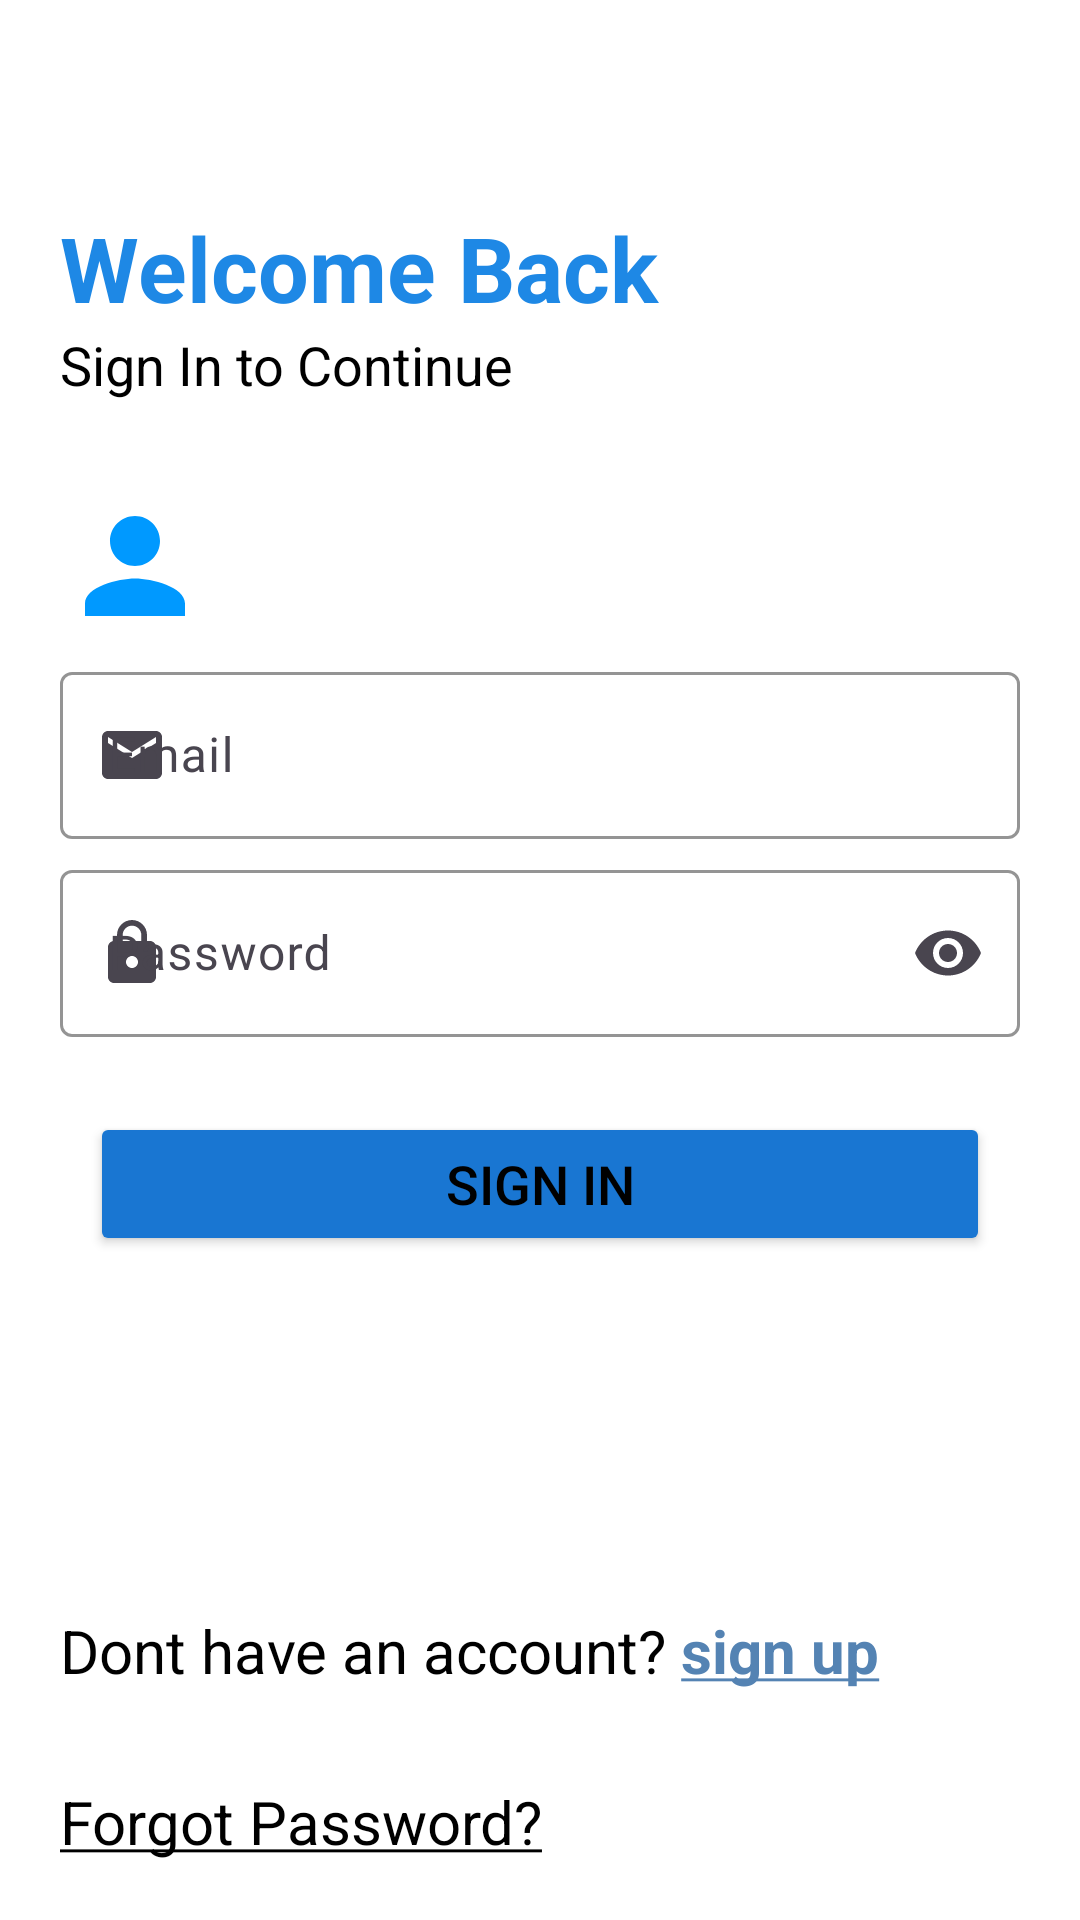

Android layout source for this screen:
<!-- AndroidManifest.xml: application theme Theme.MyDuka -->
<!-- res/layout/activity_login.xml -->
<?xml version="1.0" encoding="utf-8"?>
<ScrollView xmlns:android="http://schemas.android.com/apk/res/android"
    xmlns:app="http://schemas.android.com/apk/res-auto"
    xmlns:tools="http://schemas.android.com/tools"
    android:id="@+id/main"
    android:layout_width="match_parent"
    android:layout_height="match_parent"
    android:background="?android:attr/colorBackground"
    tools:context=".LoginActivity">


    <LinearLayout
        android:layout_width="match_parent"
        android:layout_height="match_parent"
        android:orientation="vertical"
        android:background="?android:attr/colorBackground"
        android:layout_gravity="center">

    <TextView
        android:id="@+id/textView3"
        android:layout_width="match_parent"
        android:layout_height="wrap_content"
        android:layout_marginLeft="20dp"
        android:layout_marginTop="50dp"
        android:text="Welcome Back"
        android:textColor="?attr/colorSecondary"
        android:textSize="30sp"
        android:textStyle="bold" />

    <TextView
        android:id="@+id/textView4"
        android:layout_width="match_parent"
        android:layout_height="wrap_content"
        android:layout_marginLeft="20dp"
        android:text="Sign In to Continue"
        android:textColor="?attr/colorSecondaryVariant"
        android:textSize="18sp" />

        <ImageView
            android:id="@+id/imageView2"
            android:layout_width="50dp"
            android:layout_height="50dp"
            android:layout_marginLeft="20dp"
            android:layout_marginTop="30dp"
            android:scaleType="centerCrop"
            app:srcCompat="@drawable/person" />

        <com.google.android.material.textfield.TextInputLayout
            style="@style/ThemeOverlay.Material3.TextInputEditText.OutlinedBox"
            android:layout_width="match_parent"
            android:layout_height="wrap_content"
            android:layout_marginLeft="20dp"
            android:layout_marginTop="5dp"

            android:layout_marginRight="20dp"
            app:boxStrokeColor="@color/black"
            app:hintTextColor="@color/greyblue"
            app:startIconDrawable="@drawable/email">

            <com.google.android.material.textfield.TextInputEditText
                android:id="@+id/editTextEmailSignIn"
                android:layout_width="match_parent"
                android:layout_height="wrap_content"
                android:hint="Email"
                android:inputType="textEmailAddress"
                android:textColor="?attr/colorPrimaryVariant"
                android:textColorHint="@color/greyblue"
                android:textCursorDrawable="@null" />
        </com.google.android.material.textfield.TextInputLayout>

        <com.google.android.material.textfield.TextInputLayout
            style="@style/ThemeOverlay.Material3.TextInputEditText.OutlinedBox"
            android:layout_width="match_parent"
            android:layout_height="wrap_content"
            android:layout_marginLeft="20dp"
            android:layout_marginTop="5dp"
            android:layout_marginRight="20dp"
            app:boxStrokeColor="@color/black"
            app:endIconMode="password_toggle"
            app:hintTextColor="@color/greyblue"
            app:startIconDrawable="@drawable/lock">

            <com.google.android.material.textfield.TextInputEditText
                android:id="@+id/editTextPasswordSignIn"
                android:layout_width="match_parent"
                android:layout_height="wrap_content"
                android:hint="Password"
                android:inputType="textPassword"
                android:textColor="?attr/colorPrimaryVariant"
                android:textColorHint="@color/greyblue"
                android:textCursorDrawable="@null" />
        </com.google.android.material.textfield.TextInputLayout>

    <LinearLayout
        android:layout_width="match_parent"
        android:layout_height="wrap_content"
        android:layout_marginTop="25dp"
        android:gravity="center_horizontal"
        android:orientation="vertical">

        <Button
            android:id="@+id/buttonSignIn"
            android:layout_width="300dp"
            android:layout_height="wrap_content"
            android:backgroundTint="?attr/colorPrimary"
            android:text="@string/signIn"
            android:textColor="?attr/colorOnPrimary"
            android:textSize="18sp" />

        <ProgressBar
            android:id="@+id/progressBarSignIn"
            style="?android:attr/progressBarStyle"
            android:layout_width="match_parent"
            android:layout_height="wrap_content"
            android:visibility="invisible" />
    </LinearLayout>

        <TextView
            android:id="@+id/textViewSignUp"
            android:layout_width="wrap_content"
            android:layout_height="wrap_content"
            android:layout_marginLeft="20dp"
            android:layout_marginTop="70dp"
            android:text="@string/signup"
            android:textColor="?attr/colorSecondaryVariant"
            android:textSize="20sp" />

        <TextView
            android:id="@+id/textViewForgotPassword"
            android:layout_width="wrap_content"
            android:layout_height="wrap_content"
            android:layout_marginLeft="20dp"
            android:layout_marginTop="30dp"
            android:text="@string/forgotpassword"
            android:textColor="?attr/colorSecondaryVariant"
            android:textSize="20sp" />

    </LinearLayout>
</ScrollView>
<!-- resources referenced by this layout -->
<resources>
  <color name="black">#FF000000</color>
  <color name="greyblue">#666666</color>
  <!-- drawable email (drawable) -->
  <vector xmlns:android="http://schemas.android.com/apk/res/android" android:height="24dp" android:tint="#01000C" android:viewportHeight="24" android:viewportWidth="24" android:width="24dp">
        
      <path android:fillColor="@android:color/white" android:pathData="M20,4L4,4c-1.1,0 -1.99,0.9 -1.99,2L2,18c0,1.1 0.9,2 2,2h16c1.1,0 2,-0.9 2,-2L22,6c0,-1.1 -0.9,-2 -2,-2zM20,8l-8,5 -8,-5L4,6l8,5 8,-5v2z"/>
      
  </vector>
  <!-- drawable lock (drawable) -->
  <vector xmlns:android="http://schemas.android.com/apk/res/android" android:height="24dp" android:tint="#031930" android:viewportHeight="24" android:viewportWidth="24" android:width="24dp">
        
      <path android:fillColor="@android:color/white" android:pathData="M18,8h-1L17,6c0,-2.76 -2.24,-5 -5,-5S7,3.24 7,6v2L6,8c-1.1,0 -2,0.9 -2,2v10c0,1.1 0.9,2 2,2h12c1.1,0 2,-0.9 2,-2L20,10c0,-1.1 -0.9,-2 -2,-2zM12,17c-1.1,0 -2,-0.9 -2,-2s0.9,-2 2,-2 2,0.9 2,2 -0.9,2 -2,2zM15.1,8L8.9,8L8.9,6c0,-1.71 1.39,-3.1 3.1,-3.1 1.71,0 3.1,1.39 3.1,3.1v2z"/>
      
  </vector>
  <!-- drawable person (drawable) -->
  <vector xmlns:android="http://schemas.android.com/apk/res/android" android:height="24dp" android:tint="#0099FF" android:viewportHeight="24" android:viewportWidth="24" android:width="24dp">
        
      <path android:fillColor="@android:color/white" android:pathData="M12,12c2.21,0 4,-1.79 4,-4s-1.79,-4 -4,-4 -4,1.79 -4,4 1.79,4 4,4zM12,14c-2.67,0 -8,1.34 -8,4v2h16v-2c0,-2.66 -5.33,-4 -8,-4z"/>
      
  </vector>
  <string name="forgotpassword"><u>Forgot Password?</u></string>
  <string name="signIn">Sign In</string>
  <string name="signup">Dont have an account?    <font color="#5483B3"><b><u>sign up</u></b></font></string>
  <style name="Theme.MyDuka" parent="Base.Theme.MyDuka" />
  <style name="Base.Theme.MyDuka" parent="Theme.Material3.DayNight.NoActionBar">
          <item name="colorPrimary">@color/royalblue</item>
          <item name="colorPrimaryVariant">@color/black</item>
          <item name="colorOnPrimary">@color/black</item>
          <item name="colorSecondary">@color/lighterblue</item>
          <item name="colorSecondaryVariant">@color/black</item>"
          <item name="colorSurface">@color/perfectBlue</item>
          <item name="colorOnSurface">@color/lightgray</item>
          <item name="android:colorBackground">@color/white</item>
          <item name="colorSurfaceVariant">@color/lightershadeblue</item>
  
  
  
      </style>
  <color name="royalblue">#1976D2</color>
  <color name="lighterblue">#1E88E5</color>
  <color name="perfectBlue">#223A59</color>
  <color name="lightgray">#F5F5F5</color>
  <color name="white">#FFFFFFFF</color>
  <color name="lightershadeblue">#2D4A73</color>
</resources>
